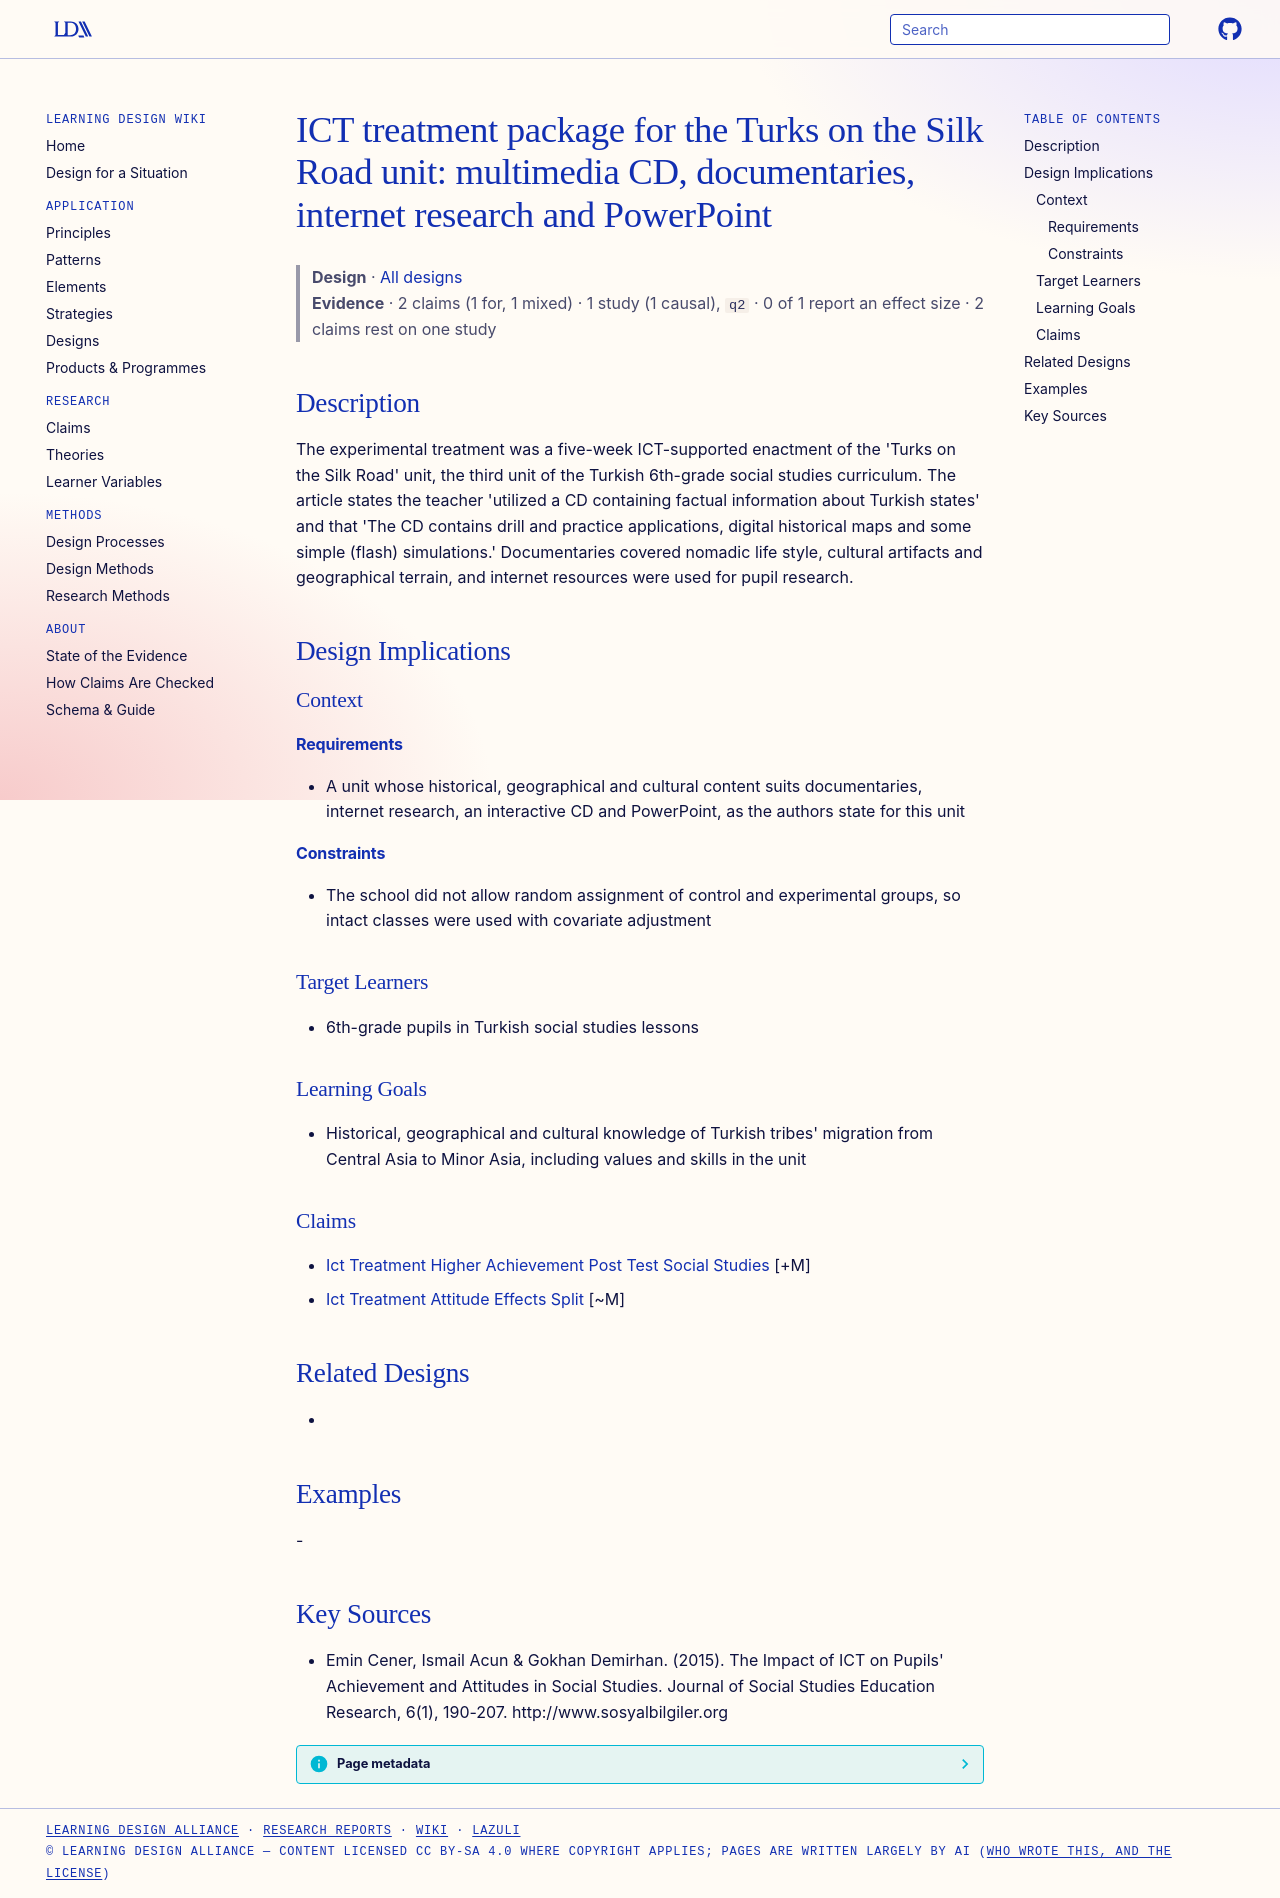

repository: Learning-Design-Alliance/learning-wiki · page: designs/turks-silk-road-ict-treatment-package/index.html · generator: mkdocs

---
type: design
id: turks-silk-road-ict-treatment-package
title: "ICT treatment package for the Turks on the Silk Road unit: multimedia CD, documentaries, internet research and PowerPoint"
description: "The experimental treatment was a five-week ICT-supported enactment of the 'Turks on the Silk Road' unit, the third unit of the Turkish 6th-grade social studies curriculum."
status: review
generated:
  by: "process:settle-candidates"
  at: 2026-11-01
sources:
  - id: emin-cener-2015
    resource: "http://www.sosyalbilgiler.org"
    title: "Emin Cener, Ismail Acun & Gokhan Demirhan. (2015). The Impact of ICT on Pupils' Achievement and Attitudes in Social Studies. Journal of Social Studies Education Research, 6(1), 190-207. http://www.sosyalbilgiler.org"
    author: "Emin Cener, Ismail Acun & Gokhan Demirhan"
---

# ICT treatment package for the Turks on the Silk Road unit: multimedia CD, documentaries, internet research and PowerPoint

> **Design** · [All designs](index.md)
> **Evidence** · 2 claims (1 for, 1 mixed) · 1 study (1 causal), `q2` · 0 of 1 report an effect size · 2 claims rest on one study

## Description
The experimental treatment was a five-week ICT-supported enactment of the 'Turks on the Silk Road' unit, the third unit of the Turkish 6th-grade social studies curriculum. The article states the teacher 'utilized a CD containing factual information about Turkish states' and that 'The CD contains drill and practice applications, digital historical maps and some simple (flash) simulations.' Documentaries covered nomadic life style, cultural artifacts and geographical terrain, and internet resources were used for pupil research.

## Design Implications

### Context
#### Requirements
- A unit whose historical, geographical and cultural content suits documentaries, internet research, an interactive CD and PowerPoint, as the authors state for this unit
#### Constraints
- The school did not allow random assignment of control and experimental groups, so intact classes were used with covariate adjustment

### Target Learners
- 6th-grade pupils in Turkish social studies lessons

### Learning Goals
- Historical, geographical and cultural knowledge of Turkish tribes' migration from Central Asia to Minor Asia, including values and skills in the unit

### Claims
- [Ict Treatment Higher Achievement Post Test Social Studies](../claims/ict-treatment-higher-achievement-post-test-social-studies.md) [+M]
- [Ict Treatment Attitude Effects Split](../claims/ict-treatment-attitude-effects-split.md) [~M]

## Related Designs
- 

## Examples
-

## Key Sources
- Emin Cener, Ismail Acun & Gokhan Demirhan. (2015). The Impact of ICT on Pupils' Achievement and Attitudes in Social Studies. Journal of Social Studies Education Research, 6(1), 190-207. http://www.sosyalbilgiler.org
